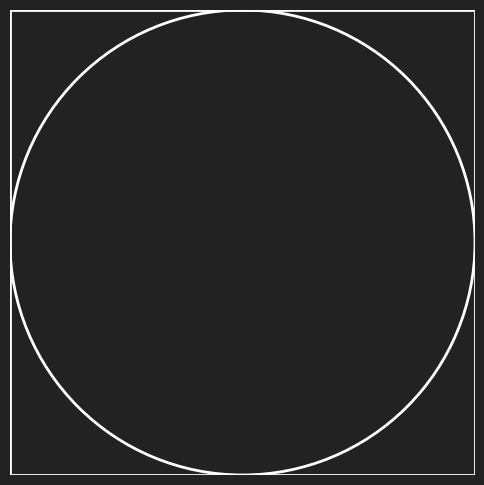

Source code (Python): (Note: this script raises an exception after producing the figure.)
import numpy as np
import matplotlib.pyplot as plt
from matplotlib.animation import FuncAnimation
import matplotlib.animation as animation

radius = 1
inside = 0
total = 0

x_inside, y_inside = [], []
x_outside, y_outside = [], []

# Vertical video
fig, ax = plt.subplots(figsize=(6,9))

# Dark gray background
fig.patch.set_facecolor("#222222")

# Draw circle
circle = plt.Circle((0,0), radius, fill=False, linewidth=2, color="white")
ax.add_patch(circle)

# Draw square border (side length = 2*radius)
square = plt.Rectangle((-radius, -radius), 2*radius, 2*radius,
                       fill=False, linewidth=2, edgecolor="white")
ax.add_patch(square)

ax.set_xlim(-1,1)
ax.set_ylim(-1,1)
ax.set_aspect("equal")

# Hide axes for cleaner look
ax.axis("off")

# --- Bolder, more visible π text ---
counter_text = ax.text(
    0, -1.1, "", 
    fontsize=18,        # bigger font
    color="white",    # gold color to pop on dark background
    horizontalalignment='center',
    verticalalignment='top'
)

pi_text = ax.text(
    0, -1.45, "", 
    fontsize=24,        # bigger font
    fontweight='bold',  # bold
    color="#FFD700",    # gold color to pop on dark background
    bbox=dict(facecolor="#222222", edgecolor="white", boxstyle="round,pad=0.3"),  # subtle background
    horizontalalignment='center',
    verticalalignment='top'
)

inside_scatter = ax.scatter([], [], s=5, color="#4cc9f0")
outside_scatter = ax.scatter([], [], s=5, color="#f72585")


def update(frame):
    global inside, total

    for _ in range(10):

        x = np.random.uniform(-1,1)
        y = np.random.uniform(-1,1)

        total += 1

        if x*x + y*y <= 1:
            inside += 1
            x_inside.append(x)
            y_inside.append(y)
        else:
            x_outside.append(x)
            y_outside.append(y)

    inside_scatter.set_offsets(np.column_stack((x_inside, y_inside)))
    outside_scatter.set_offsets(np.column_stack((x_outside, y_outside)))

    pi_est = 4 * inside / total

    counter_text.set_text(f"Points inside circle: {inside}\nTotal points: {total}\n")
    pi_text.set_text(f"π ≈ {pi_est:.5f}")

    return inside_scatter, outside_scatter, pi_text


anim = FuncAnimation(fig, update, frames=500, interval=20)


anim.save('monte_carlo_pi.mp4', writer = animation.FFMpegWriter(fps=35))

plt.show()
